Dataset: dataset (GitHub, Alekandor23/Clasificador-de-Basura). Classes: metal, papel carton, plastic, riesgo biologico, vidrio.

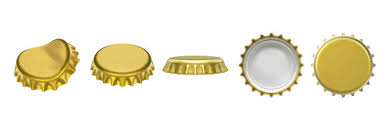
Label: metal

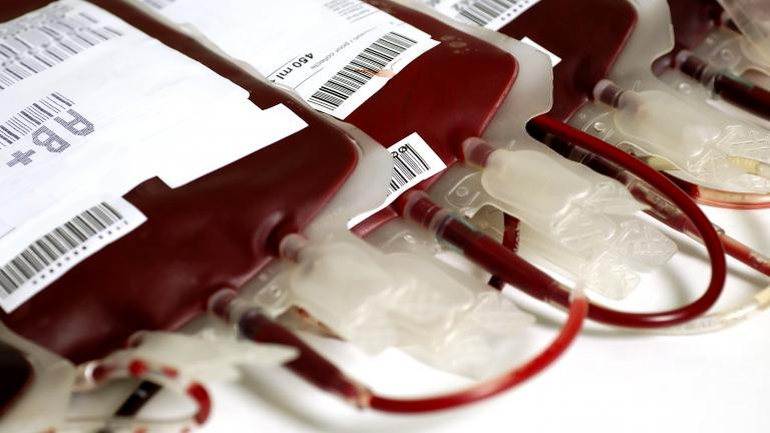
Label: riesgo biologico

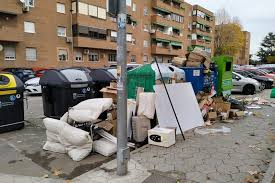
Label: papel carton

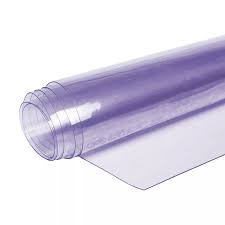
Label: plastic

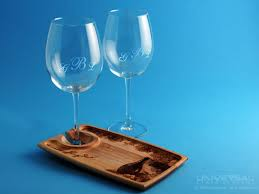
Label: vidrio

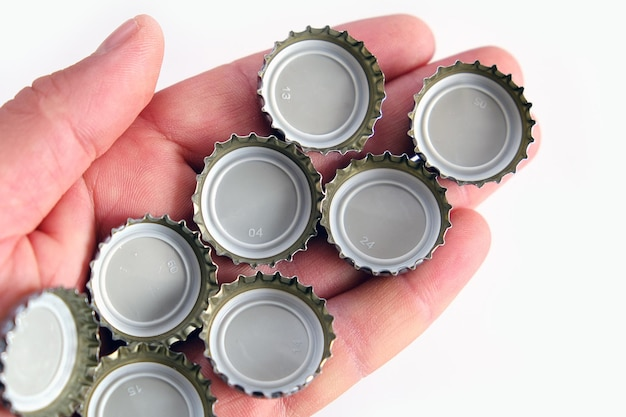
Label: metal
